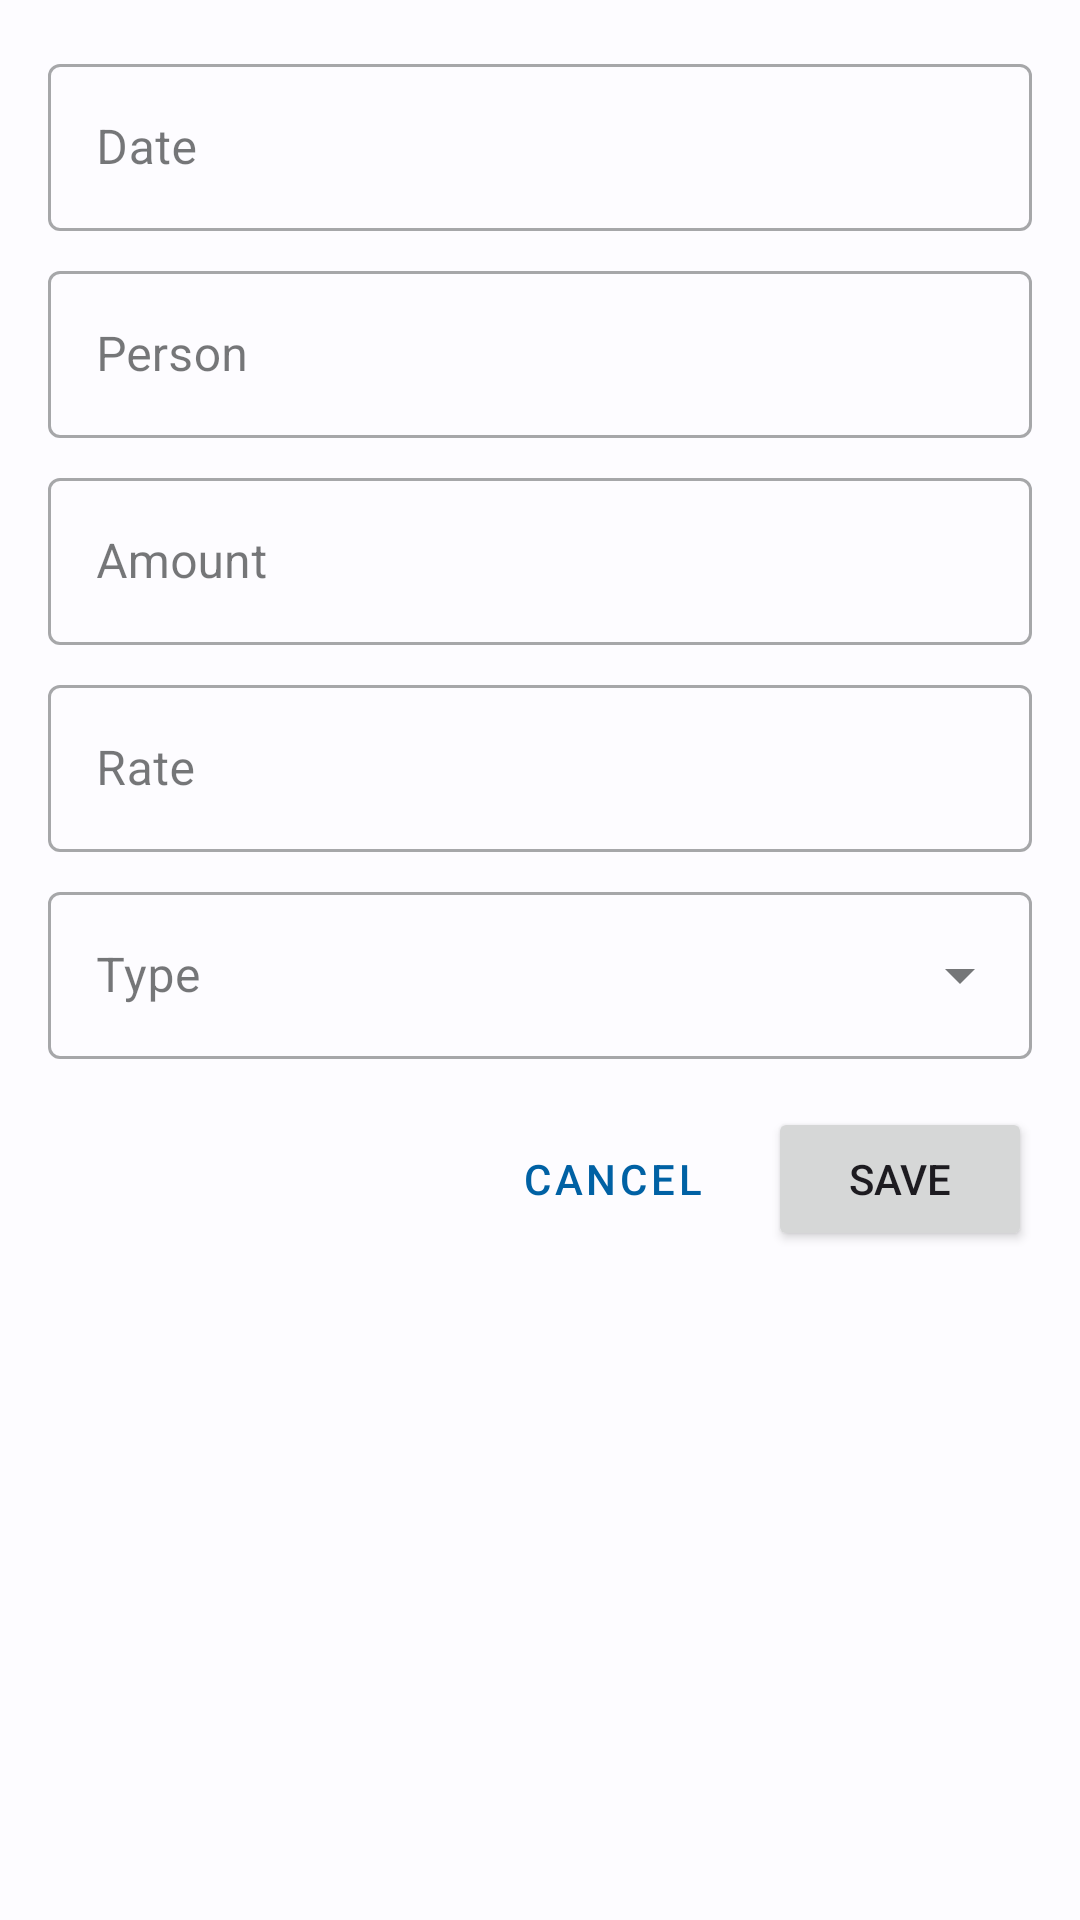

The Android layout XML behind this screen, and the referenced resources:
<!-- AndroidManifest.xml: application theme Base.Theme.DBST -->
<!-- res/layout/dialog_edit_income.xml -->
<?xml version="1.0" encoding="utf-8"?>
<LinearLayout xmlns:android="http://schemas.android.com/apk/res/android"
    xmlns:app="http://schemas.android.com/apk/res-auto"
    android:layout_width="match_parent"
    android:layout_height="wrap_content"
    android:orientation="vertical"
    android:padding="16dp">

    <com.google.android.material.textfield.TextInputLayout
        android:layout_width="match_parent"
        android:layout_height="wrap_content"
        android:hint="Date"
        style="@style/Widget.MaterialComponents.TextInputLayout.OutlinedBox"
        android:layout_marginBottom="8dp">

        <com.google.android.material.textfield.TextInputEditText
            android:id="@+id/edit_date"
            android:layout_width="match_parent"
            android:layout_height="wrap_content"
            android:inputType="date" />
    </com.google.android.material.textfield.TextInputLayout>

    <com.google.android.material.textfield.TextInputLayout
        android:layout_width="match_parent"
        android:layout_height="wrap_content"
        android:hint="Person"
        style="@style/Widget.MaterialComponents.TextInputLayout.OutlinedBox"
        android:layout_marginBottom="8dp">

        <com.google.android.material.textfield.TextInputEditText
            android:id="@+id/edit_person"
            android:layout_width="match_parent"
            android:layout_height="wrap_content"
            android:inputType="text" />
    </com.google.android.material.textfield.TextInputLayout>

    <com.google.android.material.textfield.TextInputLayout
        android:layout_width="match_parent"
        android:layout_height="wrap_content"
        android:hint="Amount"
        style="@style/Widget.MaterialComponents.TextInputLayout.OutlinedBox"
        android:layout_marginBottom="8dp">

        <com.google.android.material.textfield.TextInputEditText
            android:id="@+id/edit_amount"
            android:layout_width="match_parent"
            android:layout_height="wrap_content"
            android:inputType="numberDecimal" />
    </com.google.android.material.textfield.TextInputLayout>

    <com.google.android.material.textfield.TextInputLayout
        android:layout_width="match_parent"
        android:layout_height="wrap_content"
        android:hint="Rate"
        style="@style/Widget.MaterialComponents.TextInputLayout.OutlinedBox"
        android:layout_marginBottom="8dp">

        <com.google.android.material.textfield.TextInputEditText
            android:id="@+id/edit_rate"
            android:layout_width="match_parent"
            android:layout_height="wrap_content"
            android:inputType="numberDecimal" />
    </com.google.android.material.textfield.TextInputLayout>

    <com.google.android.material.textfield.TextInputLayout
        android:layout_width="match_parent"
        android:layout_height="wrap_content"
        android:hint="Type"
        style="@style/Widget.MaterialComponents.TextInputLayout.OutlinedBox.ExposedDropdownMenu"
        android:layout_marginBottom="16dp">

        <com.google.android.material.textfield.MaterialAutoCompleteTextView
            android:id="@+id/edit_type"
            android:layout_width="match_parent"
            android:layout_height="wrap_content"
            android:inputType="none" />
    </com.google.android.material.textfield.TextInputLayout>

    <LinearLayout
        android:layout_width="match_parent"
        android:layout_height="wrap_content"
        android:orientation="horizontal"
        android:gravity="end">

        <Button
            android:id="@+id/btn_cancel"
            style="@style/Widget.MaterialComponents.Button.TextButton"
            android:layout_width="wrap_content"
            android:layout_height="wrap_content"
            android:text="Cancel"
            android:layout_marginEnd="8dp" />

        <Button
            android:id="@+id/btn_save"
            android:layout_width="wrap_content"
            android:layout_height="wrap_content"
            android:text="Save" />
    </LinearLayout>
</LinearLayout>
<!-- resources referenced by this layout -->
<resources>
  <color name="md_theme_light_primary">#0061A4</color>
  <color name="md_theme_light_onPrimary">#FFFFFF</color>
  <color name="md_theme_light_primaryContainer">#D1E4FF</color>
  <color name="md_theme_light_onPrimaryContainer">#001D36</color>
  <color name="md_theme_light_secondary">#535F70</color>
  <color name="md_theme_light_onSecondary">#FFFFFF</color>
  <color name="md_theme_light_secondaryContainer">#D7E3F7</color>
  <color name="md_theme_light_onSecondaryContainer">#101C2B</color>
  <color name="md_theme_light_tertiary">#6B5778</color>
  <color name="md_theme_light_onTertiary">#FFFFFF</color>
  <color name="md_theme_light_tertiaryContainer">#F2DAFF</color>
  <color name="md_theme_light_onTertiaryContainer">#251431</color>
  <color name="md_theme_light_error">#BA1A1A</color>
  <color name="md_theme_light_errorContainer">#FFDAD6</color>
  <color name="md_theme_light_onError">#FFFFFF</color>
  <color name="md_theme_light_onErrorContainer">#410002</color>
  <color name="md_theme_light_background">#FDFCFF</color>
  <color name="md_theme_light_onBackground">#1A1C1E</color>
  <color name="md_theme_light_surface">#FDFCFF</color>
  <color name="md_theme_light_onSurface">#1A1C1E</color>
  <color name="md_theme_light_surfaceVariant">#DFE2EB</color>
  <color name="md_theme_light_onSurfaceVariant">#43474E</color>
  <color name="md_theme_light_outline">#73777F</color>
  <color name="md_theme_light_inverseOnSurface">#F1F0F4</color>
  <color name="md_theme_light_inverseSurface">#2F3033</color>
  <color name="md_theme_light_inversePrimary">#9ECAFF</color>
</resources>
